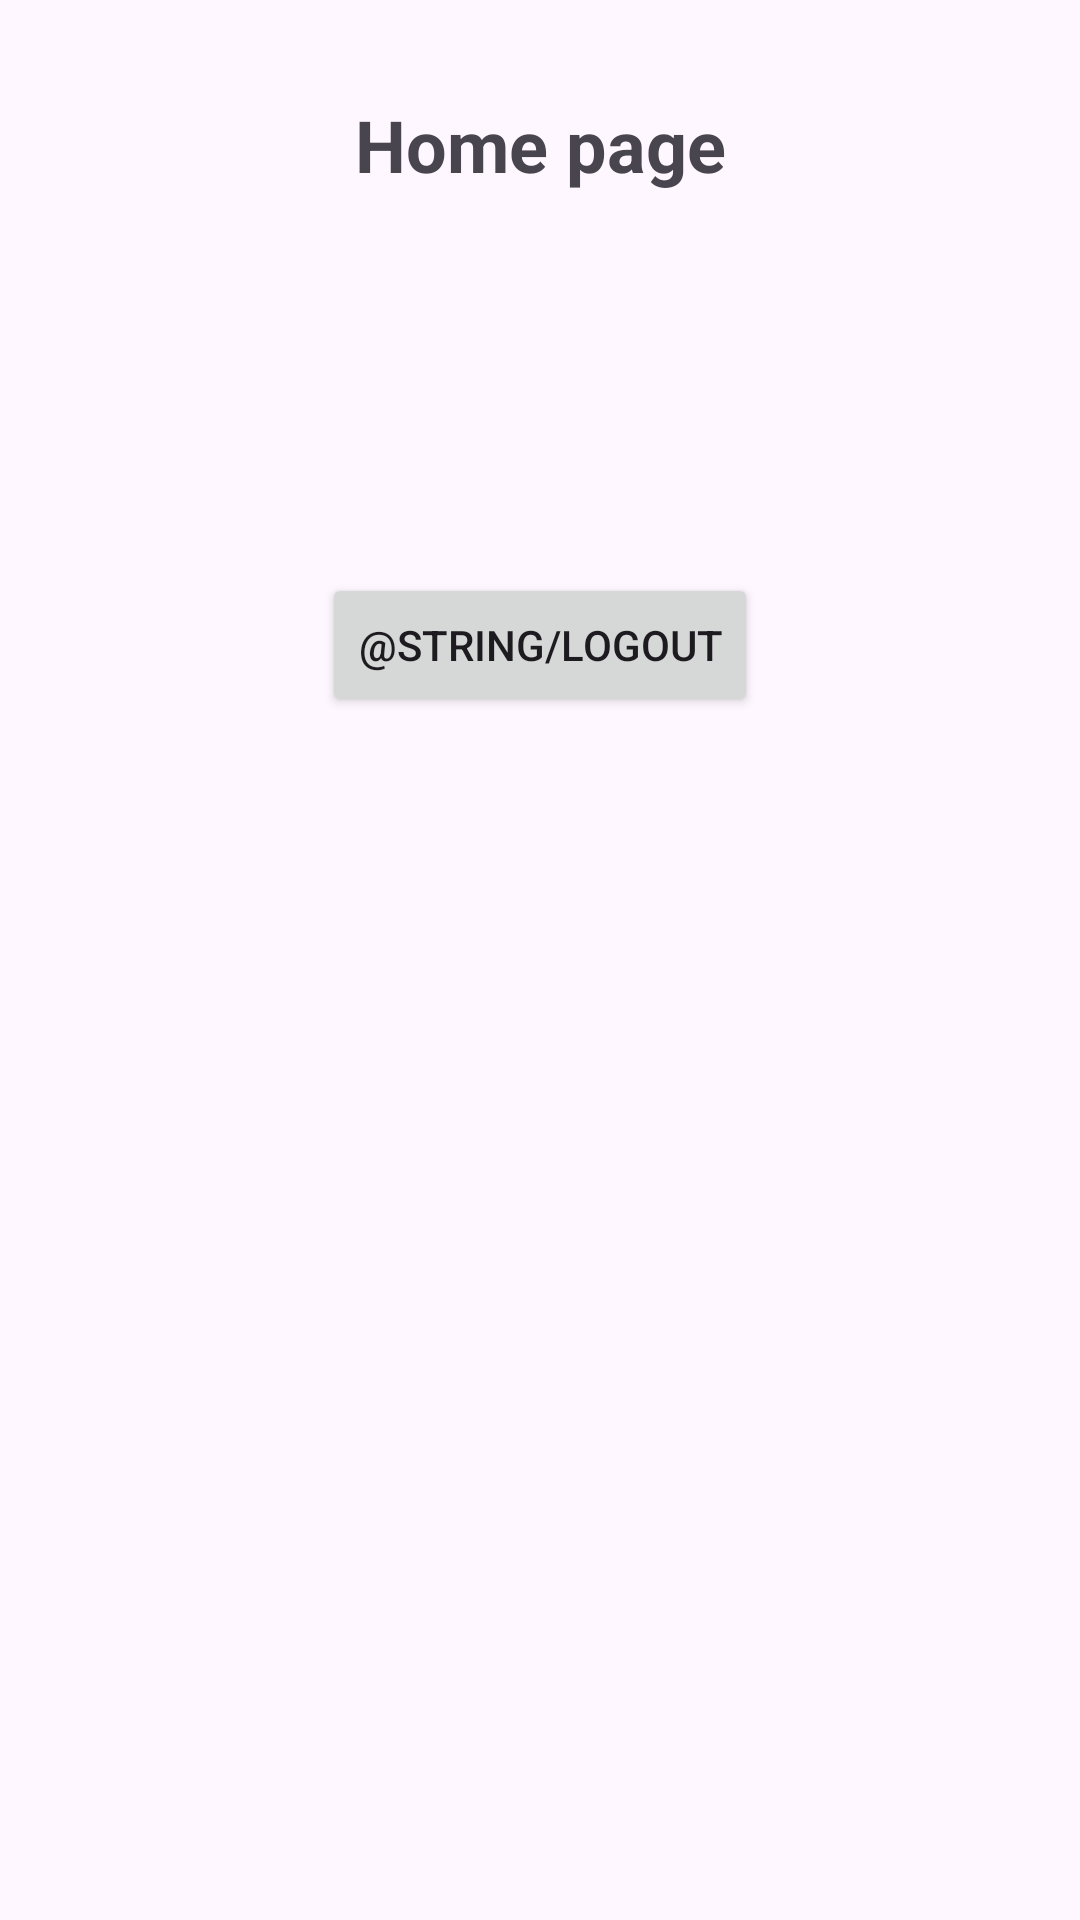

Write the Android layout XML for this screen, with the resource values it uses.
<!-- AndroidManifest.xml: application theme Theme.Login_Register_App_Java -->
<!-- res/layout/activity_main.xml -->
<?xml version="1.0" encoding="utf-8"?>
<androidx.constraintlayout.widget.ConstraintLayout xmlns:android="http://schemas.android.com/apk/res/android"
    xmlns:app="http://schemas.android.com/apk/res-auto"
    xmlns:tools="http://schemas.android.com/tools"
    android:layout_width="match_parent"
    android:layout_height="match_parent"
    android:gravity="center"
    android:orientation="vertical"
    tools:context=".MainActivity">

    <TextView
        android:id="@+id/textView"
        android:layout_width="match_parent"
        android:layout_height="wrap_content"
        android:layout_marginTop="32dp"
        android:layout_marginBottom="133dp"
        android:text="Home page"
        android:textAlignment="center"
        android:textSize="24sp"
        android:textStyle="bold"
        app:layout_constraintBottom_toTopOf="@+id/user_details"
        app:layout_constraintEnd_toEndOf="parent"
        app:layout_constraintStart_toStartOf="parent"
        app:layout_constraintTop_toTopOf="parent" />

    <TextView
        android:id="@+id/user_details"
        android:layout_width="0dp"
        android:layout_height="0dp"
        android:layout_marginStart="25dp"
        android:layout_marginEnd="25dp"
        android:layout_marginBottom="66dp"
        android:text=""
        android:textAlignment="center"
        app:layout_constraintBottom_toTopOf="@+id/logout"
        app:layout_constraintEnd_toEndOf="parent"
        app:layout_constraintStart_toStartOf="parent"
        app:layout_constraintTop_toBottomOf="@+id/textView" />

    <Button
        android:id="@+id/logout"
        android:layout_width="wrap_content"
        android:layout_height="wrap_content"
        android:layout_marginBottom="401dp"
        android:text="@string/logout"
        app:layout_constraintBottom_toBottomOf="parent"
        app:layout_constraintEnd_toEndOf="parent"
        app:layout_constraintStart_toStartOf="parent"
        app:layout_constraintTop_toBottomOf="@+id/user_details" />


</androidx.constraintlayout.widget.ConstraintLayout>
<!-- resources referenced by this layout -->
<resources>
  <style name="Theme.Login_Register_App_Java" parent="Base.Theme.Login_Register_App_Java" />
  <style name="Base.Theme.Login_Register_App_Java" parent="Theme.Material3.DayNight.NoActionBar">
          
          
      </style>
</resources>
